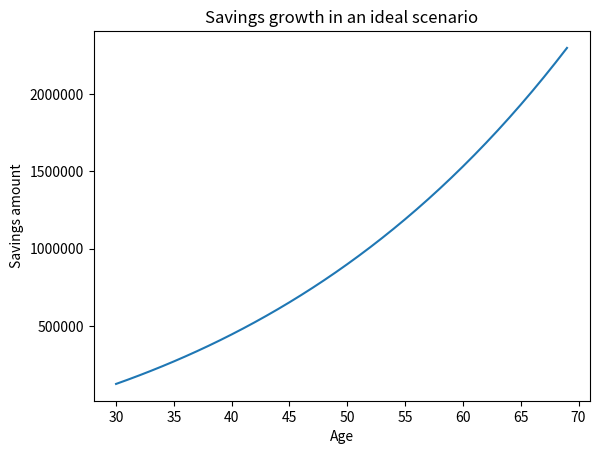

Write the Python code that produced this figure.
import matplotlib.pyplot as plt

# Initial information
retirement_savings = 100000
salary = 20000
savings_as_proportion_of_wage = 10
age = 30
retirement_age = 70

# Create an empty list of savings that we will fill in for each ear
savings_each_year = []
# Simulation: repeat for each year from your current age to retirement
for year in range(age, retirement_age):
    retirement_savings *=  1.02
    # savings_as_proportion_of_wage / 100.0 will help us convert human-readable percentage (i.e. 3 is 3%)
    # to its actual value (i.e. 0.03)
    retirement_savings += (salary * savings_as_proportion_of_wage / 100.0) * 12
    salary *= 1.02
    # Append the calculated retirement savings value to the list
    savings_each_year.append(retirement_savings)

# Plotting the savings for each year
plt.title("Savings growth in an ideal scenario")
plt.xlabel("Age")
plt.ylabel("Savings amount")
plt.ticklabel_format(style='plain')
plt.plot(range(age, retirement_age), savings_each_year)
plt.show()

# Output the result of the simulation to the command line
print(f"[Scenario A] When you retire at {retirement_age}, you will have {retirement_savings:.2f} in your bank account")